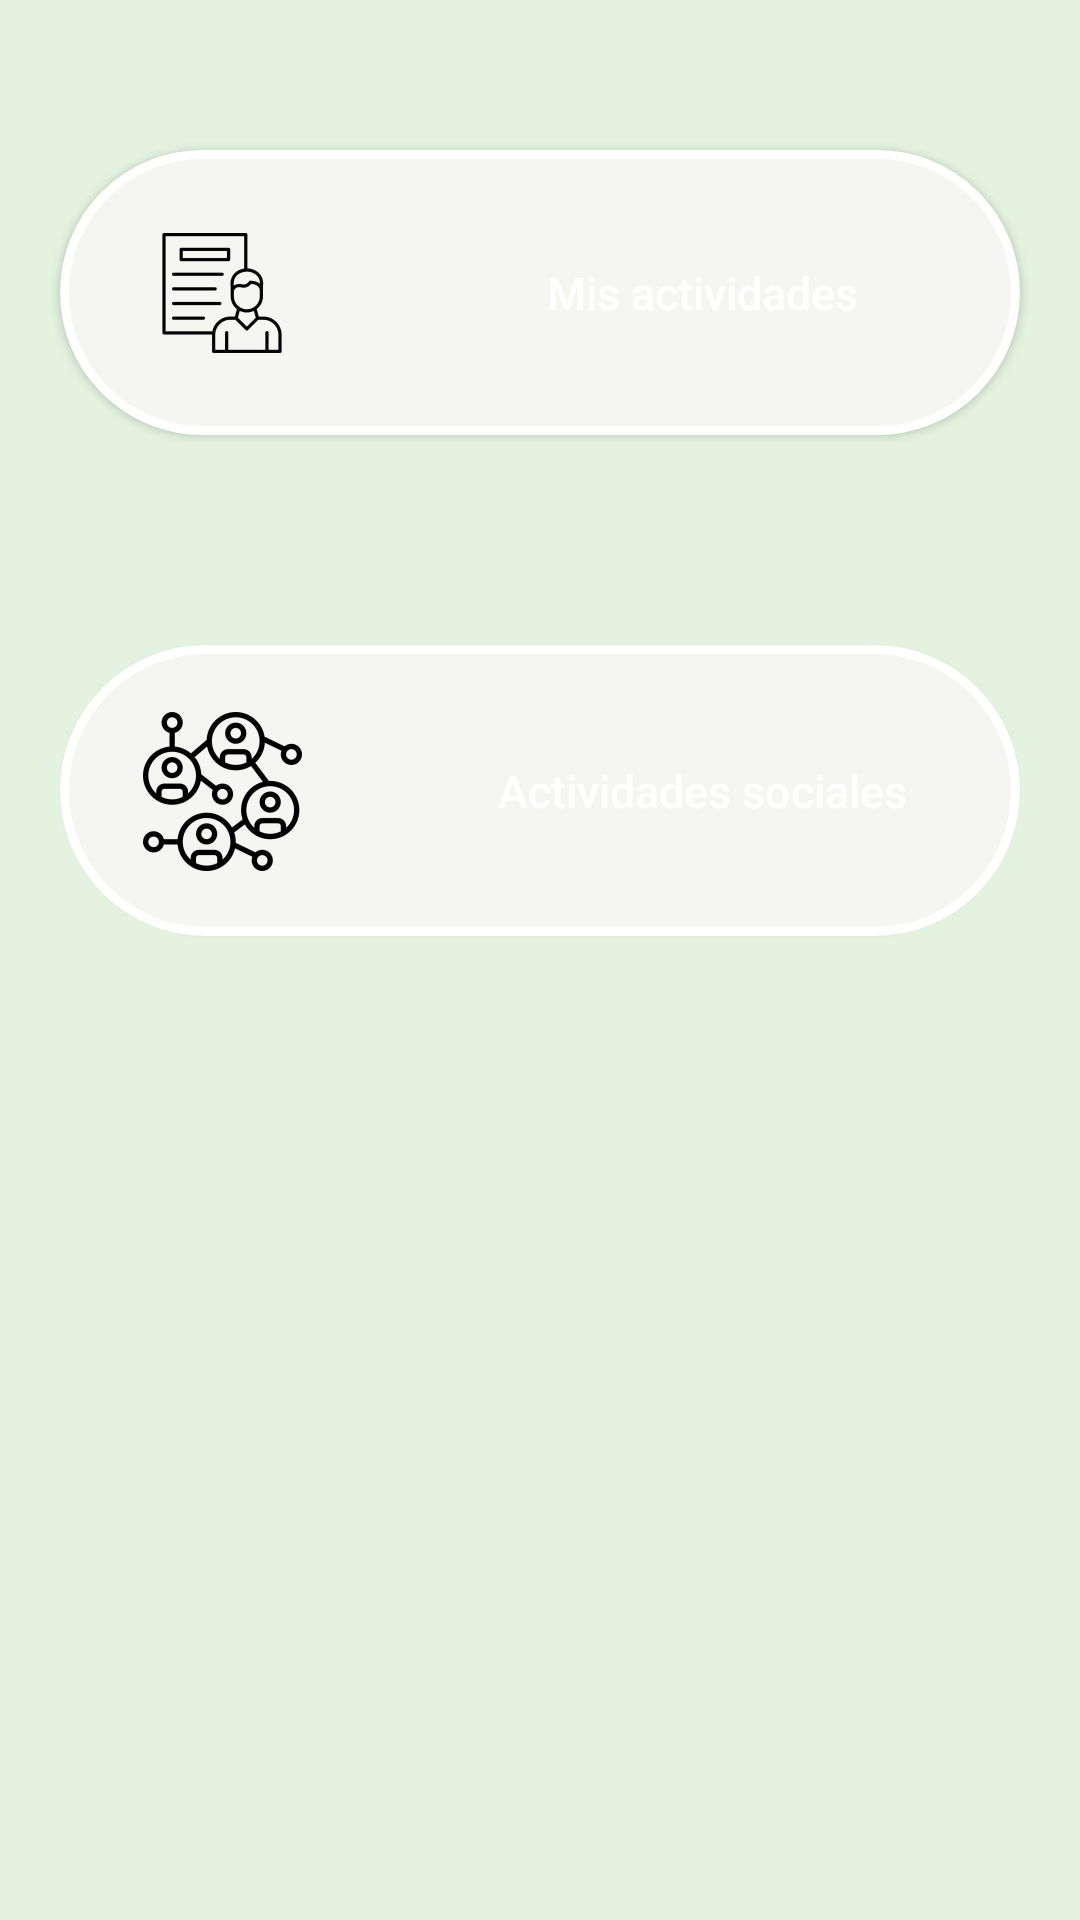

The Android layout XML behind this screen, and the referenced resources:
<!-- AndroidManifest.xml: application theme Theme.SportsMedia -->
<!-- res/layout/fragment_bienvenido.xml -->
<?xml version="1.0" encoding="utf-8"?>
<LinearLayout
    xmlns:tools="http://schemas.android.com/tools"
    xmlns:app="http://schemas.android.com/apk/res-auto"
    xmlns:android="http://schemas.android.com/apk/res/android"
    android:id="@+id/home_content"
    android:layout_width="match_parent"
    android:layout_height="match_parent"
    android:orientation="vertical"
    android:background="#E3F3DF"
    tools:context=".fragments.BienvenidoFragment">

    <Button
        android:id="@+id/btn_ir_Misactividades"
        android:layout_width="match_parent"
        android:layout_height="95dp"
        android:layout_marginHorizontal="20dp"
        android:layout_marginTop="50dp"
        android:layout_marginBottom="20dp"
        android:background="@drawable/bordes_redondos"
        android:drawableLeft="@mipmap/ic_user_foreground"
        android:hint="Mis actividades"
        android:textColorHint="#FFFFFF"
        android:textSize="15sp" />

    <Button
        android:id="@+id/btn_ir_sociales"
        android:layout_width="match_parent"
        android:layout_height="97dp"
        android:layout_marginHorizontal="20dp"
        android:layout_marginTop="50dp"
        android:layout_marginBottom="20dp"
        android:background="@drawable/bordes_redondos"
        android:drawableLeft="@mipmap/ic_red_foreground"
        android:hint="Actividades sociales"
        android:textColorHint="#FFFFFF"
        android:textSize="15sp" />


</LinearLayout>
<!-- resources referenced by this layout -->
<resources>
  <!-- drawable bordes_redondos (drawable) -->
  <?xml version="1.0" encoding="utf-8"?>
  <shape xmlns:android="http://schemas.android.com/apk/res/android">
  
              <corners android:radius="50dip" />
              <stroke android:width="3dip" android:color="#ffffff" />
              <solid android:color="@color/btn_detalles"/>
  
  
              
  
  
  </shape>
  <!-- mipmap ic_red_foreground: png bitmap (mipmap-hdpi, 4722 bytes) -->
  <!-- mipmap ic_user_foreground: png bitmap (mipmap-hdpi, 1659 bytes) -->
  <style name="Theme.SportsMedia" parent="Theme.MaterialComponents.DayNight.DarkActionBar">
          
          <item name="colorPrimary">@color/purple_500</item>
          <item name="colorPrimaryVariant">@color/purple_700</item>
          <item name="colorOnPrimary">@color/white</item>
          
          <item name="colorSecondary">@color/teal_200</item>
          <item name="colorSecondaryVariant">@color/teal_700</item>
          <item name="colorOnSecondary">@color/black</item>
          
          <item name="android:statusBarColor" tools:targetApi="l">?attr/colorPrimaryVariant</item>
          
      </style>
  <color name="btn_detalles">#F5F5F2</color>
  <color name="purple_500">#296D98</color>
  <color name="purple_700">#296D98</color>
  <color name="white">#FFFFFFFF</color>
  <color name="teal_200">#FF03DAC5</color>
  <color name="teal_700">#FF018786</color>
  <color name="black">#FF000000</color>
</resources>
